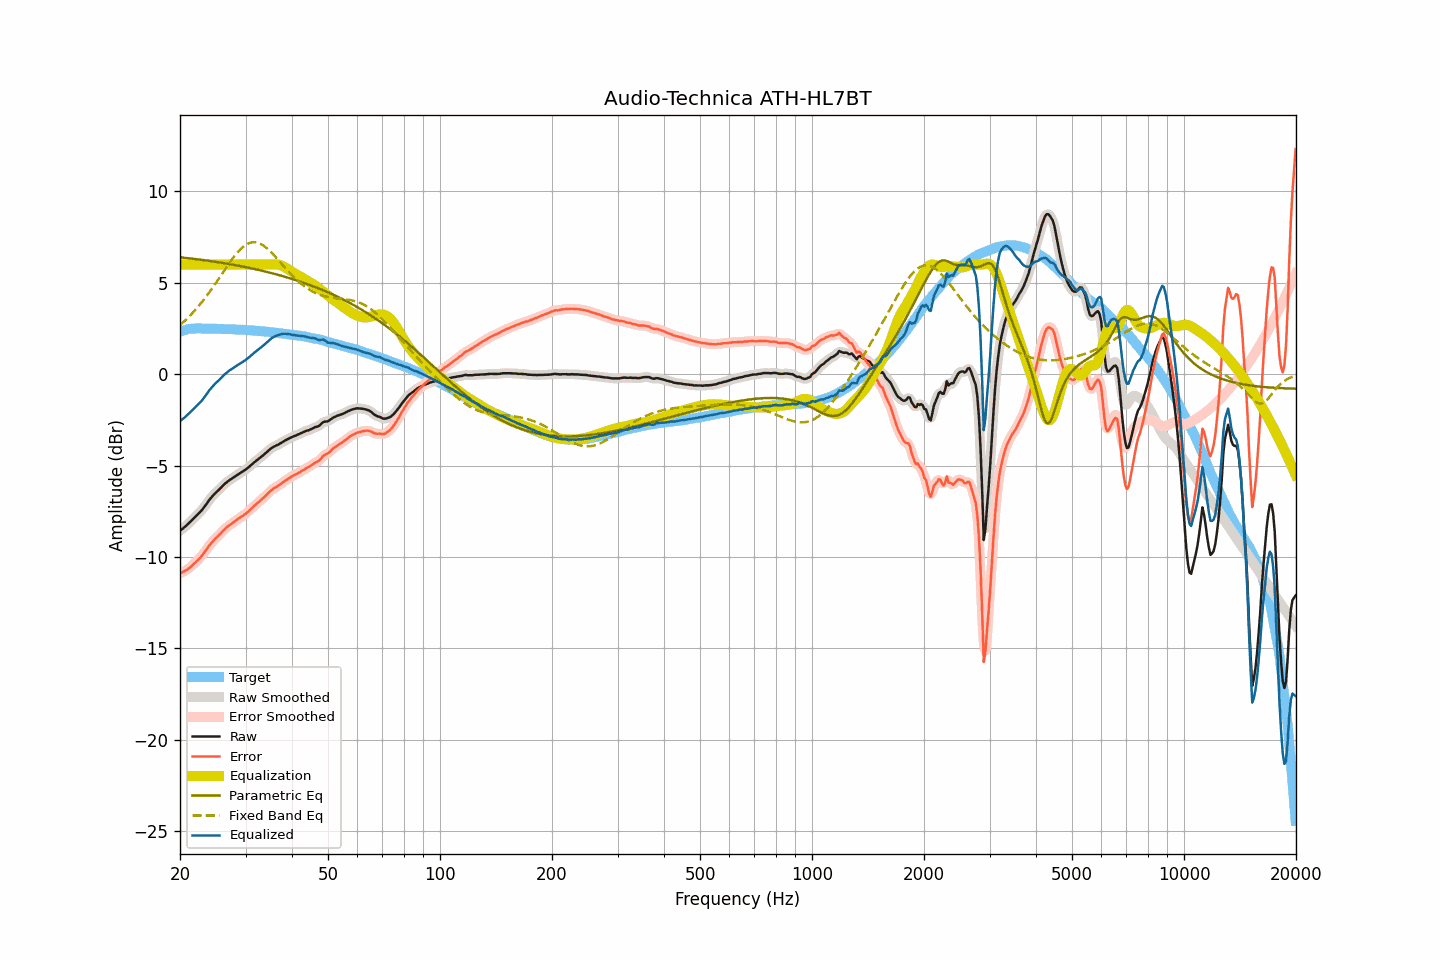

The table this chart was drawn from, first rows:
frequency, raw, smoothed, error, error_smoothed, equalization, parametric_eq, fixed_band_eq, equalized_raw, equalized_smoothed, target
20.00, -8.57, -8.57, -10.90, -10.90, 6.00, 6.40, 2.69, -2.57, -2.57, 2.33
20.20, -8.50, -8.50, -10.86, -10.86, 6.00, 6.39, 2.76, -2.50, -2.50, 2.36
20.40, -8.43, -8.43, -10.82, -10.82, 6.00, 6.38, 2.84, -2.43, -2.43, 2.39
20.61, -8.36, -8.36, -10.77, -10.77, 6.00, 6.37, 2.93, -2.36, -2.36, 2.41
20.81, -8.28, -8.28, -10.72, -10.72, 6.00, 6.36, 3.01, -2.28, -2.28, 2.44
21.02, -8.20, -8.20, -10.67, -10.66, 6.00, 6.35, 3.10, -2.20, -2.20, 2.47
21.23, -8.12, -8.12, -10.60, -10.60, 6.00, 6.34, 3.18, -2.12, -2.12, 2.48
21.44, -8.03, -8.03, -10.52, -10.52, 6.00, 6.33, 3.28, -2.03, -2.03, 2.49
21.66, -7.94, -7.94, -10.44, -10.44, 6.00, 6.32, 3.37, -1.94, -1.94, 2.50
21.87, -7.85, -7.85, -10.34, -10.35, 6.00, 6.31, 3.47, -1.85, -1.85, 2.50
22.09, -7.77, -7.77, -10.27, -10.27, 6.00, 6.30, 3.56, -1.77, -1.77, 2.51
22.31, -7.68, -7.68, -10.18, -10.18, 6.00, 6.29, 3.67, -1.68, -1.68, 2.51
22.54, -7.59, -7.59, -10.10, -10.10, 6.00, 6.27, 3.77, -1.59, -1.59, 2.50
22.76, -7.50, -7.50, -10.00, -10.00, 6.00, 6.26, 3.88, -1.50, -1.50, 2.50
22.99, -7.40, -7.39, -9.89, -9.89, 6.00, 6.25, 3.99, -1.40, -1.39, 2.49
23.22, -7.28, -7.28, -9.77, -9.78, 6.00, 6.24, 4.10, -1.28, -1.28, 2.49
23.45, -7.16, -7.16, -9.65, -9.65, 6.00, 6.23, 4.22, -1.16, -1.16, 2.49
23.69, -7.04, -7.03, -9.53, -9.53, 6.00, 6.22, 4.33, -1.04, -1.03, 2.49
23.92, -6.91, -6.91, -9.40, -9.41, 6.00, 6.20, 4.45, -0.91, -0.91, 2.49
24.16, -6.80, -6.80, -9.30, -9.30, 6.00, 6.19, 4.58, -0.80, -0.80, 2.50
24.40, -6.70, -6.69, -9.20, -9.19, 6.00, 6.18, 4.70, -0.70, -0.69, 2.50
24.65, -6.60, -6.60, -9.09, -9.09, 6.00, 6.17, 4.83, -0.60, -0.60, 2.49
24.89, -6.51, -6.51, -8.99, -9.00, 6.00, 6.15, 4.95, -0.51, -0.51, 2.49
25.14, -6.43, -6.43, -8.91, -8.91, 6.00, 6.14, 5.08, -0.43, -0.43, 2.49
25.39, -6.35, -6.34, -8.83, -8.83, 6.00, 6.13, 5.21, -0.35, -0.34, 2.48
25.65, -6.26, -6.26, -8.74, -8.74, 6.00, 6.11, 5.34, -0.26, -0.26, 2.48
25.91, -6.17, -6.17, -8.64, -8.64, 6.00, 6.10, 5.48, -0.17, -0.17, 2.47
26.16, -6.08, -6.08, -8.55, -8.55, 6.00, 6.08, 5.61, -0.08, -0.08, 2.47
26.43, -5.99, -6.00, -8.46, -8.46, 6.00, 6.07, 5.74, 0.01, 0.00, 2.47
26.69, -5.92, -5.92, -8.39, -8.39, 6.00, 6.05, 5.87, 0.08, 0.08, 2.47
26.96, -5.85, -5.85, -8.32, -8.32, 6.00, 6.04, 6.00, 0.15, 0.15, 2.47
27.23, -5.78, -5.79, -8.25, -8.25, 6.00, 6.02, 6.12, 0.22, 0.21, 2.47
27.50, -5.73, -5.73, -8.19, -8.19, 6.00, 6.01, 6.25, 0.27, 0.27, 2.47
27.77, -5.67, -5.67, -8.12, -8.12, 6.00, 5.99, 6.36, 0.33, 0.33, 2.45
28.05, -5.61, -5.61, -8.06, -8.06, 6.00, 5.98, 6.48, 0.39, 0.39, 2.45
28.33, -5.55, -5.55, -7.99, -7.99, 6.00, 5.96, 6.59, 0.45, 0.45, 2.44
28.62, -5.49, -5.49, -7.93, -7.93, 6.00, 5.94, 6.69, 0.51, 0.51, 2.44
28.90, -5.44, -5.44, -7.88, -7.87, 6.00, 5.93, 6.78, 0.56, 0.56, 2.44
29.19, -5.38, -5.38, -7.81, -7.81, 6.00, 5.91, 6.87, 0.62, 0.62, 2.43
29.48, -5.33, -5.33, -7.76, -7.76, 6.00, 5.89, 6.95, 0.67, 0.67, 2.43
29.78, -5.27, -5.27, -7.69, -7.69, 6.00, 5.88, 7.02, 0.73, 0.73, 2.42
30.08, -5.21, -5.21, -7.63, -7.63, 6.00, 5.86, 7.08, 0.79, 0.79, 2.42
30.38, -5.14, -5.14, -7.55, -7.55, 6.00, 5.84, 7.14, 0.86, 0.86, 2.41
30.68, -5.07, -5.07, -7.48, -7.47, 6.00, 5.82, 7.17, 0.93, 0.93, 2.41
30.99, -4.99, -4.99, -7.39, -7.39, 6.00, 5.80, 7.20, 1.01, 1.01, 2.39
31.30, -4.92, -4.92, -7.31, -7.31, 6.00, 5.78, 7.22, 1.08, 1.08, 2.39
31.61, -4.84, -4.84, -7.23, -7.23, 6.00, 5.76, 7.22, 1.16, 1.16, 2.39
31.93, -4.77, -4.77, -7.15, -7.15, 6.00, 5.74, 7.22, 1.23, 1.23, 2.38
32.24, -4.70, -4.70, -7.06, -7.07, 6.00, 5.72, 7.20, 1.30, 1.30, 2.37
32.57, -4.63, -4.63, -6.99, -6.99, 6.00, 5.70, 7.17, 1.37, 1.37, 2.36
32.89, -4.56, -4.56, -6.92, -6.92, 6.00, 5.68, 7.14, 1.44, 1.44, 2.36
33.22, -4.49, -4.49, -6.84, -6.84, 6.00, 5.66, 7.09, 1.51, 1.51, 2.35
33.55, -4.42, -4.42, -6.76, -6.76, 6.00, 5.64, 7.03, 1.58, 1.58, 2.34
33.89, -4.34, -4.34, -6.67, -6.67, 6.00, 5.62, 6.97, 1.66, 1.66, 2.33
34.23, -4.26, -4.26, -6.59, -6.59, 6.00, 5.60, 6.90, 1.74, 1.74, 2.33
34.57, -4.18, -4.18, -6.50, -6.50, 6.00, 5.58, 6.82, 1.82, 1.82, 2.32
34.92, -4.11, -4.11, -6.41, -6.42, 6.00, 5.55, 6.74, 1.89, 1.89, 2.30
35.27, -4.04, -4.04, -6.34, -6.34, 6.01, 5.53, 6.65, 1.97, 1.96, 2.30
35.62, -3.99, -3.99, -6.28, -6.27, 6.01, 5.51, 6.55, 2.02, 2.02, 2.29
35.97, -3.94, -3.94, -6.21, -6.22, 6.01, 5.49, 6.46, 2.07, 2.07, 2.27
... 635 more rows
